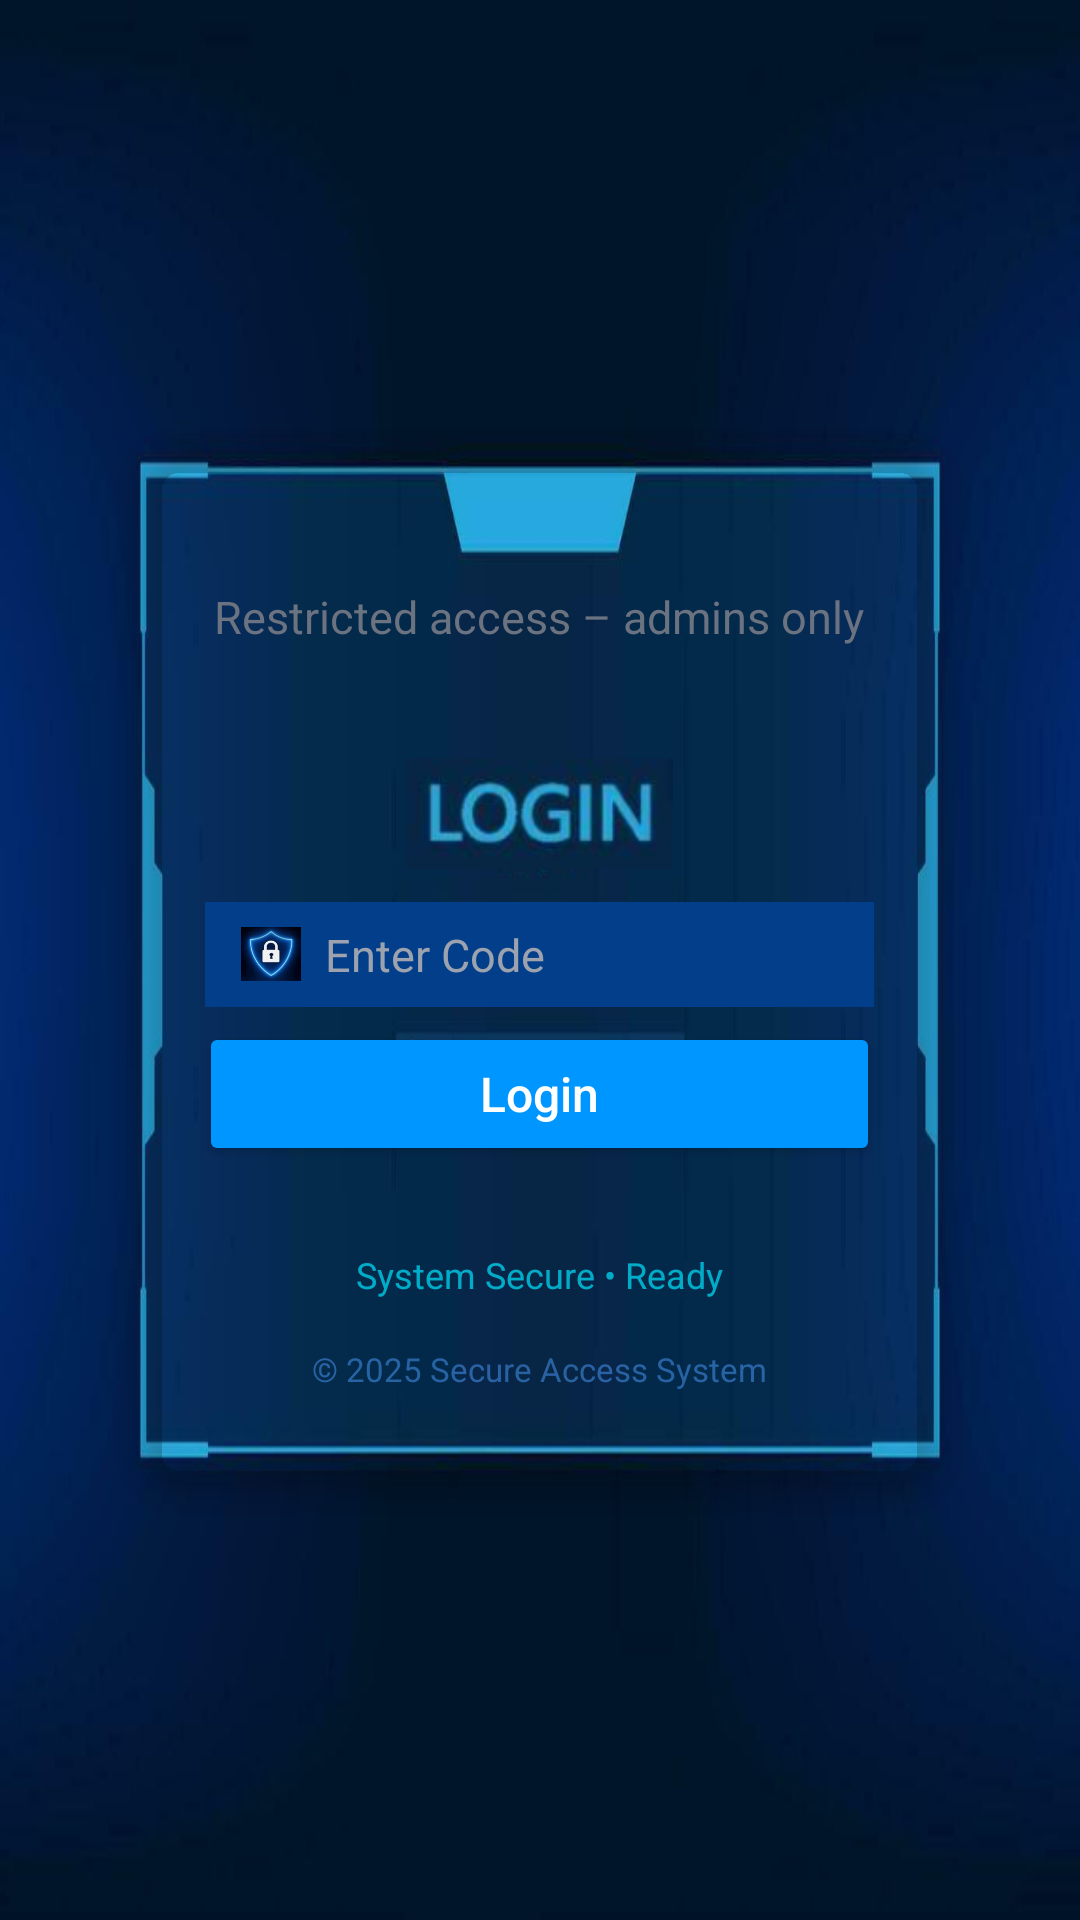

The Android layout XML behind this screen, and the referenced resources:
<!-- AndroidManifest.xml: application theme Theme.FishyLottery -->
<!-- res/layout/fragment_admin_login.xml -->
<?xml version="1.0" encoding="utf-8"?>
<LinearLayout xmlns:android="http://schemas.android.com/apk/res/android"
    xmlns:app="http://schemas.android.com/apk/res-auto"
    android:layout_width="match_parent"
    android:layout_height="match_parent"
    android:background="@drawable/img_5"
    android:gravity="center"
    android:orientation="vertical">

    
    <androidx.cardview.widget.CardView
        android:layout_width="269dp"
        android:layout_height="349dp"
        android:layout_margin="16dp"
        android:backgroundTint="#00000000"
        app:cardCornerRadius="16dp"
        app:cardElevation="6dp">

        <LinearLayout
            android:layout_width="match_parent"
            android:layout_height="339dp"
            android:gravity="center_horizontal"
            android:orientation="vertical">

            <TextView
                android:layout_width="wrap_content"
                android:layout_height="30dp"
                android:layout_marginBottom="20dp"
                android:textColor="#6B7280"
                android:textSize="14sp" />

            
            <TextView
                android:layout_width="wrap_content"
                android:layout_height="wrap_content"
                android:layout_marginBottom="35dp"
                android:text="Restricted access – admins only"
                android:textColor="#6B7280"
                android:textSize="15sp" />

            <ImageView
                android:id="@+id/imageView"
                android:layout_width="89dp"
                android:layout_height="41dp"
                app:srcCompat="@drawable/img_4" />

            
            <LinearLayout
                android:layout_width="223dp"
                android:layout_height="35dp"
                android:layout_marginTop="9dp"
                android:layout_marginBottom="5dp"
                android:background="#023E8A"
                android:gravity="center_vertical"
                android:orientation="horizontal"
                android:paddingHorizontal="12dp">

                <ImageView
                    android:layout_width="20dp"
                    android:layout_height="20dp"
                    android:layout_marginEnd="8dp"
                    android:src="@drawable/lock" />

                <EditText
                    android:id="@+id/edit_text_passcode"
                    android:layout_width="177dp"
                    android:layout_height="wrap_content"
                    android:layout_weight="1"
                    android:background="@null"
                    android:hint="Enter Code"
                    android:inputType="textPassword"
                    android:padding="0dp"
                    android:textColor="#1E293B"
                    android:textSize="15dp"
                    android:textColorHint="#9CA3AF" />

            </LinearLayout>

            
            <Button
                android:id="@+id/button_login"
                android:layout_width="227dp"
                android:layout_height="wrap_content"
                android:layout_marginBottom="16dp"
                android:backgroundTint="#0096FF"
                android:text="Login"
                android:textAllCaps="false"
                android:textColor="#FFFFFF"
                android:textSize="16sp" />

            <TextView
                android:id="@+id/systemStatus"
                android:layout_width="wrap_content"
                android:layout_height="wrap_content"
                android:text="System Secure • Ready"
                android:textColor="#00E5FF"
                android:textSize="12sp"
                android:alpha="0.7"
                android:layout_gravity="center_horizontal"
                android:layout_marginTop="12dp" />

            <TextView
                android:layout_width="wrap_content"
                android:layout_height="wrap_content"
                android:text="© 2025 Secure Access System"
                android:textColor="#4D9FFF"
                android:textSize="11sp"
                android:layout_marginTop="16dp"
                android:alpha="0.5"
                android:layout_gravity="center_horizontal"/>

        </LinearLayout>
    </androidx.cardview.widget.CardView>

</LinearLayout>
<!-- resources referenced by this layout -->
<resources>
  <!-- drawable img_4: png bitmap (drawable, 16202 bytes) -->
  <!-- drawable img_5: png bitmap (drawable, 201918 bytes) -->
  <!-- drawable lock: png bitmap (drawable, 78590 bytes) -->
  <style name="Theme.FishyLottery" parent="Theme.MaterialComponents.DayNight.NoActionBar">
          
          <item name="colorPrimary">@color/colorPrimary</item>
          <item name="colorPrimaryVariant">@color/purple_700</item>
          <item name="colorOnPrimary">@color/white</item>
          
          <item name="colorSecondary">@color/teal_200</item>
          <item name="colorSecondaryVariant">@color/teal_700</item>
          <item name="colorOnSecondary">@color/black</item>
          
          <item name="android:statusBarColor">?attr/colorPrimaryVariant</item>
          
          <item name="colorControlNormal">@color/white</item>
      </style>
  <color name="colorPrimary">#00B4D8</color>
  <color name="purple_700">#FF3700B3</color>
  <color name="white">#FFFFFFFF</color>
  <color name="teal_200">#FF03DAC5</color>
  <color name="teal_700">#FF018786</color>
  <color name="black">#FF000000</color>
</resources>
